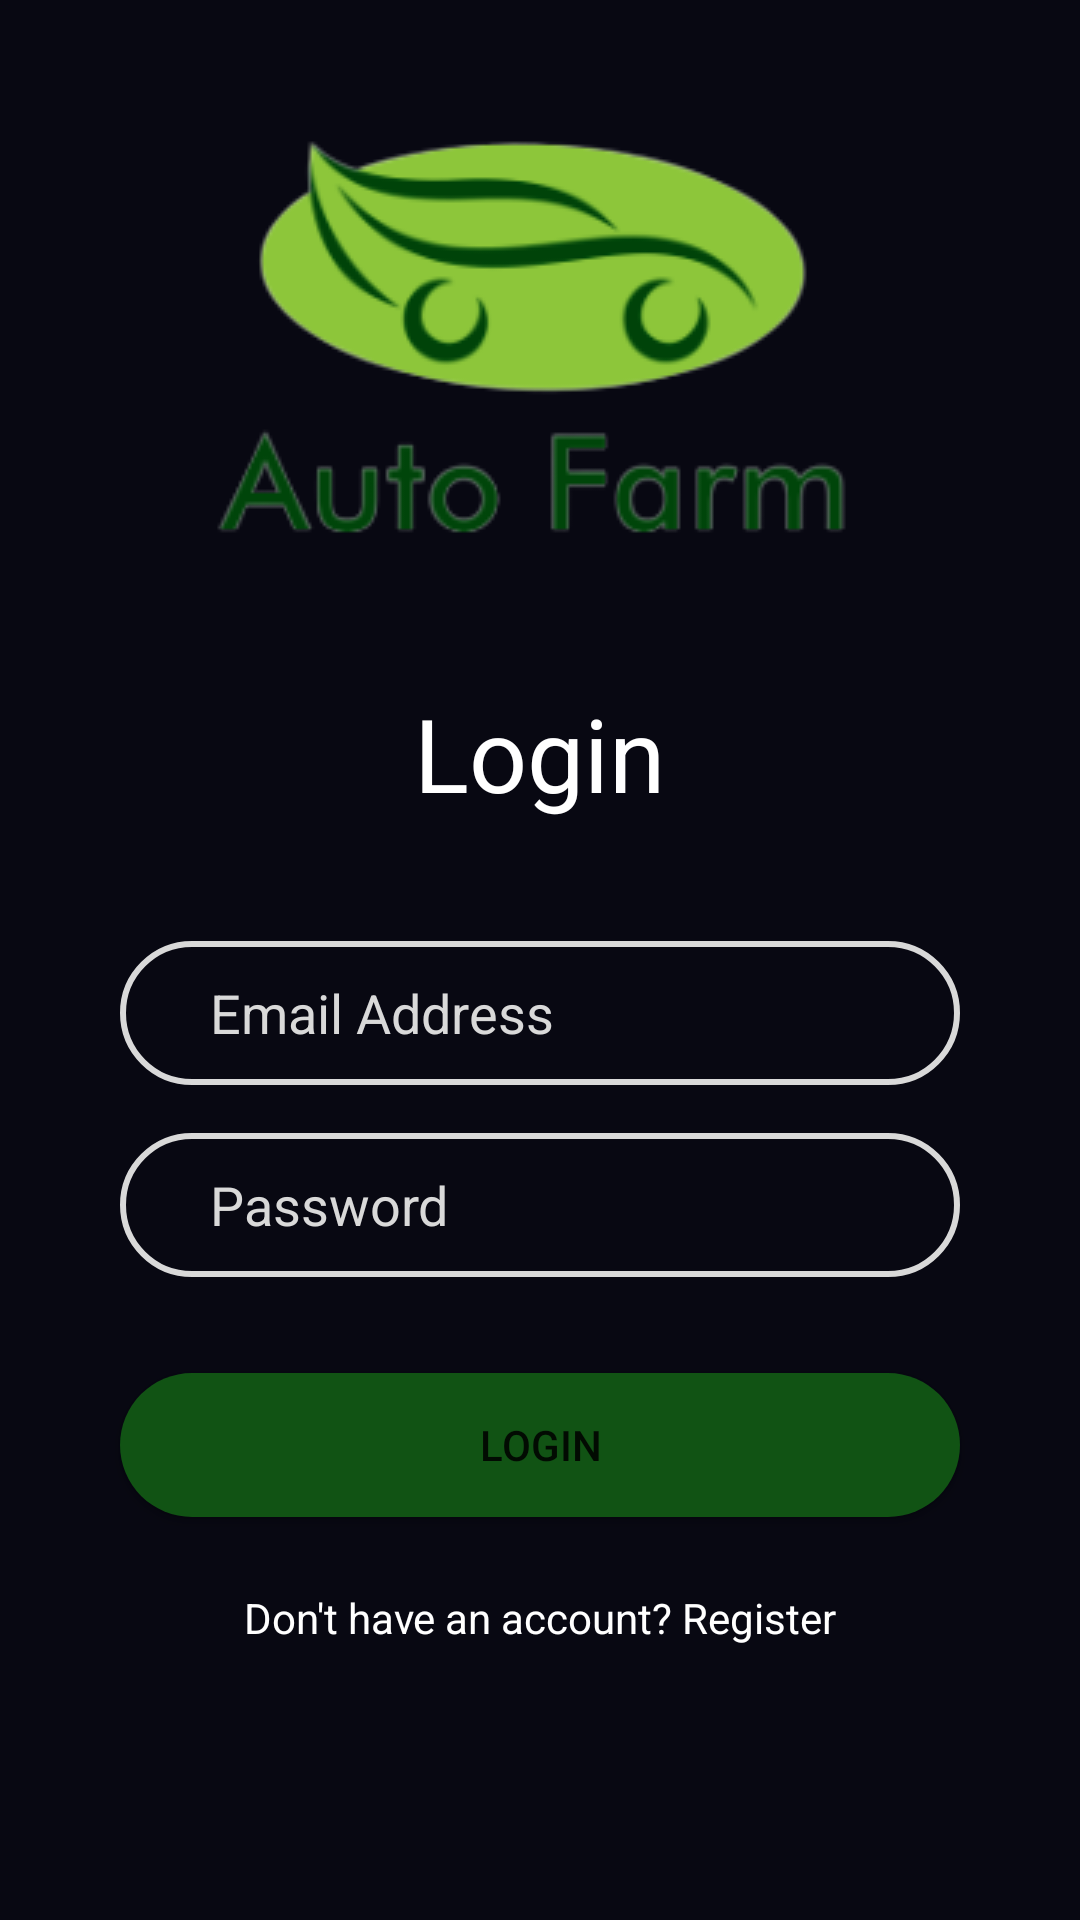

Write the Android layout XML for this screen, with the resource values it uses.
<!-- AndroidManifest.xml: application theme Theme.AutoFarm -->
<!-- res/layout/activity_login.xml -->
<?xml version="1.0" encoding="utf-8"?>
<androidx.constraintlayout.widget.ConstraintLayout xmlns:android="http://schemas.android.com/apk/res/android"
    xmlns:app="http://schemas.android.com/apk/res-auto"
    xmlns:tools="http://schemas.android.com/tools"
    android:layout_width="match_parent"
    android:layout_height="match_parent"
    tools:context=".LoginActivity"
    android:background="@color/deep_blue">

    <ImageView
        android:id="@+id/imageView"
        android:layout_width="wrap_content"
        android:layout_height="wrap_content"
        app:layout_constraintBottom_toBottomOf="parent"
        app:layout_constraintEnd_toEndOf="parent"
        app:layout_constraintHorizontal_bias="0.497"
        app:layout_constraintStart_toStartOf="parent"
        app:layout_constraintTop_toTopOf="parent"
        app:layout_constraintVertical_bias="0.068"
        app:srcCompat="@drawable/logo_no_background"
        android:contentDescription="@string/logo" />

    <TextView
        android:id="@+id/loginPageTitle"
        android:layout_width="wrap_content"
        android:layout_height="wrap_content"
        android:layout_marginTop="44dp"
        android:text="@string/Login"
        android:textColor="@color/white"
        android:textSize="34sp"
        app:layout_constraintEnd_toEndOf="@+id/imageView"
        app:layout_constraintStart_toStartOf="@+id/imageView"
        app:layout_constraintTop_toBottomOf="@+id/imageView" />


    <EditText
        android:id="@+id/inputEmailAddress"
        android:layout_width="0dp"
        android:layout_height="wrap_content"
        android:layout_marginStart="40dp"
        android:layout_marginTop="40dp"
        android:layout_marginEnd="40dp"
        android:autofillHints=""
        android:background="@drawable/input_bg"
        android:drawableStart="@drawable/ic_baseline_email_24"
        android:drawablePadding="10dp"
        android:ems="10"
        android:hint="@string/email_address"
        android:inputType="textEmailAddress"
        android:minHeight="48dp"
        android:paddingStart="30dp"
        android:paddingTop="10dp"
        android:paddingEnd="20dp"
        android:paddingBottom="10dp"
        android:textAlignment="viewStart"
        android:textColor="@color/light_gray"
        android:textColorHint="@color/light_gray"
        app:layout_constraintEnd_toEndOf="parent"
        app:layout_constraintStart_toStartOf="parent"
        app:layout_constraintTop_toBottomOf="@+id/loginPageTitle" />

    <EditText
        android:id="@+id/inputPassword"
        android:layout_width="0dp"
        android:layout_height="wrap_content"
        android:layout_marginTop="16dp"
        android:autofillHints=""
        android:background="@drawable/input_bg"
        android:drawableStart="@drawable/ic_baseline_lock_24"
        android:drawablePadding="10dp"
        android:ems="10"
        android:hint="@string/password"
        android:inputType="textPassword"
        android:minHeight="48dp"
        android:paddingStart="30dp"
        android:paddingTop="10dp"
        android:paddingEnd="20dp"
        android:paddingBottom="10dp"
        android:textAlignment="viewStart"
        android:textColor="@color/light_gray"
        android:textColorHint="@color/light_gray"
        app:layout_constraintEnd_toEndOf="@+id/inputEmailAddress"
        app:layout_constraintStart_toStartOf="@+id/inputEmailAddress"
        app:layout_constraintTop_toBottomOf="@+id/inputEmailAddress" />


    <Button
        android:id="@+id/btnLogin"
        android:layout_width="0dp"
        android:layout_height="wrap_content"
        android:layout_marginTop="32dp"
        android:background="@drawable/btn_bg"
        android:text="@string/Login"
        app:layout_constraintEnd_toEndOf="@+id/inputPassword"
        app:layout_constraintStart_toStartOf="@+id/inputPassword"
        app:layout_constraintTop_toBottomOf="@+id/inputPassword" />

    <TextView
        android:id="@+id/noAccount"
        android:layout_width="wrap_content"
        android:layout_height="wrap_content"
        android:layout_marginTop="24dp"
        android:text="@string/do_not_have_an_account"
        android:textColor="@color/white"
        app:layout_constraintEnd_toEndOf="@+id/btnLogin"
        app:layout_constraintStart_toStartOf="@+id/btnLogin"
        app:layout_constraintTop_toBottomOf="@+id/btnLogin" />
</androidx.constraintlayout.widget.ConstraintLayout>
<!-- resources referenced by this layout -->
<resources>
  <color name="deep_blue">#080812</color>
  <color name="light_gray">#D9D9D9</color>
  <color name="white">#FFFFFFFF</color>
  <!-- drawable btn_bg (drawable) -->
  <?xml version="1.0" encoding="utf-8"?>
  <shape xmlns:android="http://schemas.android.com/apk/res/android">
      <solid android:color="@color/dark_green"/>
      <corners android:radius="70dp"/>
  </shape>
  <!-- drawable input_bg (drawable) -->
  <?xml version="1.0" encoding="utf-8"?>
  <shape xmlns:android="http://schemas.android.com/apk/res/android">
      <stroke android:color="@color/light_gray" android:width="2dp"/>
      <corners android:radius="70dp"/>
  </shape>
  <!-- drawable logo_no_background: png bitmap (drawable, 19648 bytes) -->
  <string name="Login">Login</string>
  <string name="do_not_have_an_account">Don\'t have an account? Register</string>
  <string name="email_address">Email Address</string>
  <string name="logo">logo</string>
  <string name="password">Password</string>
  <style name="Theme.AutoFarm" parent="Theme.MaterialComponents.DayNight.NoActionBar">
          
          <item name="colorPrimary">@color/dark_gray</item>
          <item name="colorPrimaryVariant">@color/light_gray</item>
          <item name="colorOnPrimary">@color/black</item>
          
          <item name="colorSecondary">@color/dark_green</item>
          <item name="colorSecondaryVariant">@color/dark_gray</item>
          <item name="colorOnSecondary">@color/light_gray</item>
          
          <item name="android:statusBarColor">?attr/colorPrimaryVariant</item>
          
      </style>
  <color name="dark_green">#115314</color>
  <color name="dark_gray">#7A7A7E</color>
  <color name="black">#FF000000</color>
</resources>
